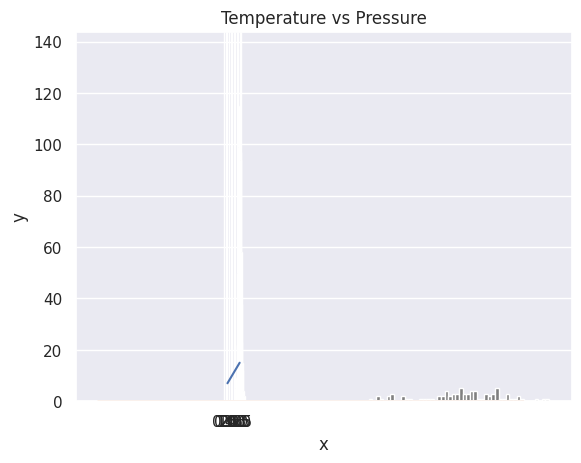

Here is the Python script that generated this plot:
import numpy as np
    # How to check the version of the numpy package
print('numpy:', np.__version__)
    # Checking the available methods
print(dir(np))
# Creating python List
python_list = [1,2,3,4,5]

    # Checking data types
print('Type:', type (python_list)) # <class 'list'>
    #
print(python_list) # [1, 2, 3, 4, 5]

two_dimensional_list = [[0,1,2], [3,4,5], [6,7,8]]

print(two_dimensional_list)  # [[0, 1, 2], [3, 4, 5], [6, 7, 8]]

    # Creating Numpy(Numerical Python) array from python list

numpy_array_from_list = np.array(python_list)
print(type (numpy_array_from_list))   # <class 'numpy.ndarray'>
print(numpy_array_from_list) # array([1, 2, 3, 4, 5])
numy_array_from_list2 = np.array(python_list, dtype=float)
print(numy_array_from_list2) # array([1., 2., 3., 4., 5.])
numpy_bool_array = np.array([0, 1, -1, 0, 0], dtype=bool)
print(numpy_bool_array) # array([False,  True,  True, False, False])
two_dimensional_list = [[0,1,2], [3,4,5], [6,7,8]]
numpy_two_dimensional_list = np.array(two_dimensional_list)
print(type (numpy_two_dimensional_list))
print(numpy_two_dimensional_list)
# We can always convert an array back to a python list using tolist().
np_to_list = numpy_array_from_list.tolist()
print(type (np_to_list))
print('one dimensional array:', np_to_list)
print('two dimensional array: ', numpy_two_dimensional_list.tolist())
nums = np.array([1, 2, 3, 4, 5])
print(nums)
print('shape of nums: ', nums.shape)
print(numpy_two_dimensional_list)
print('shape of numpy_two_dimensional_list: ', numpy_two_dimensional_list.shape)
three_by_four_array = np.array([[0, 1, 2, 3],
        [4,5,6,7],
        [8,9,10, 11]])
print(three_by_four_array.shape)

int_lists = [-3, -2, -1, 0, 1, 2,3]
int_array = np.array(int_lists)
float_array = np.array(int_lists, dtype=float)

print(int_array)
print(int_array.dtype)
print(float_array)
print(float_array.dtype)

numpy_array_from_list = np.array([1, 2, 3, 4, 5])
two_dimensional_list = np.array([[0, 1, 2],
                              [3, 4, 5],
                              [6, 7, 8]])

print('The size:', numpy_array_from_list.size) # 5
print('The size:', two_dimensional_list.size)  # 3

# Mathematical Operation
# Addition
numpy_array_from_list = np.array([1, 2, 3, 4, 5])
print('original array: ', numpy_array_from_list)
ten_plus_original = numpy_array_from_list  + 10
print(ten_plus_original)

# Subtraction
numpy_array_from_list = np.array([1, 2, 3, 4, 5])
print('original array: ', numpy_array_from_list)
ten_minus_original = numpy_array_from_list  - 10
print(ten_minus_original)

# Multiplication
numpy_array_from_list = np.array([1, 2, 3, 4, 5])
print('original array: ', numpy_array_from_list)
ten_times_original = numpy_array_from_list * 10
print(ten_times_original)

# Division
numpy_array_from_list = np.array([1, 2, 3, 4, 5])
print('original array: ', numpy_array_from_list)
ten_times_original = numpy_array_from_list / 10
print(ten_times_original)

# Modulus; Finding the remainder
numpy_array_from_list = np.array([1, 2, 3, 4, 5])
print('original array: ', numpy_array_from_list)
ten_times_original = numpy_array_from_list % 3
print(ten_times_original)

# Floor division: the division result without the remainder
numpy_array_from_list = np.array([1, 2, 3, 4, 5])
print('original array: ', numpy_array_from_list)
ten_times_original = numpy_array_from_list // 10
print(ten_times_original)

# Exponential is finding some number the power of another:
numpy_array_from_list = np.array([1, 2, 3, 4, 5])
print('original array: ', numpy_array_from_list)
ten_times_original = numpy_array_from_list  ** 2
print(ten_times_original)

#Int,  Float numbers
numpy_int_arr = np.array([1,2,3,4])
numpy_float_arr = np.array([1.1, 2.0,3.2])
numpy_bool_arr = np.array([-3, -2, 0, 1,2,3], dtype='bool')

print(numpy_int_arr.dtype)
print(numpy_float_arr.dtype)
print(numpy_bool_arr.dtype)

# 2 Dimension Array
two_dimension_array = np.array([[1,2,3],[4,5,6], [7,8,9]])
first_row = two_dimension_array[0]
second_row = two_dimension_array[1]
third_row = two_dimension_array[2]
print('First row:', first_row)
print('Second row:', second_row)
print('Third row: ', third_row)

two_dimension_array = np.array([[1,2,3],[4,5,6], [7,8,9]])
first_two_rows_and_columns = two_dimension_array[0:2, 0:2]
print(first_two_rows_and_columns)


# Numpy Zeroes
    # numpy.zeros(shape, dtype=float, order='C')
numpy_zeroes = np.zeros((3,3),dtype=int,order='C')
print(numpy_zeroes)
numpy_ones = np.ones((3,3),dtype=int,order='C')
print(numpy_ones)
# Reshape
# numpy.reshape(), numpy.flatten()
first_shape  = np.array([(1,2,3), (4,5,6)])
print(first_shape)
reshaped = first_shape.reshape(3,2)
print(reshaped)

four_by_four_matrix = np.matrix(np.ones((4,4), dtype=float))
print(four_by_four_matrix)

import matplotlib.pyplot as plt
import seaborn as sns
normal_array = np.random.normal(79, 15, 80)
sns.set()
plt.hist(normal_array, color="grey", bins=50)

np_normal_dis = np.random.normal(5, 0.5, 100)
np_normal_dis
## min, max, mean, median, sd
print('min: ', two_dimension_array.min())
print('max: ', two_dimension_array.max())
print('mean: ',two_dimension_array.mean())
# print('median: ', two_dimension_array.median())
print('sd: ', two_dimension_array.std())

from scipy import stats
np_normal_dis = np.random.normal(5, 0.5, 1000) # mean, standard deviation, number of samples
np_normal_dis
## min, max, mean, median, sd
print('min: ', np.min(np_normal_dis))
print('max: ', np.max(np_normal_dis))
print('mean: ', np.mean(np_normal_dis))
print('median: ', np.median(np_normal_dis))
print('mode: ', stats.mode(np_normal_dis))
print('sd: ', np.std(np_normal_dis))

plt.hist(np_normal_dis, color="grey", bins=21)
plt.show()
temp = np.array([1,2,3,4,5])
pressure = temp * 2 + 5

plt.plot(temp,pressure)
plt.xlabel('Temperature in oC')
plt.ylabel('Pressure in atm')
plt.title('Temperature vs Pressure')
plt.xticks(np.arange(0, 6, step=0.5))
plt.show()

mu = 28
sigma = 15
samples = 100000

x = np.random.normal(mu, sigma, samples)
ax = sns.distplot(x);
ax.set(xlabel="x", ylabel='y')
plt.show()